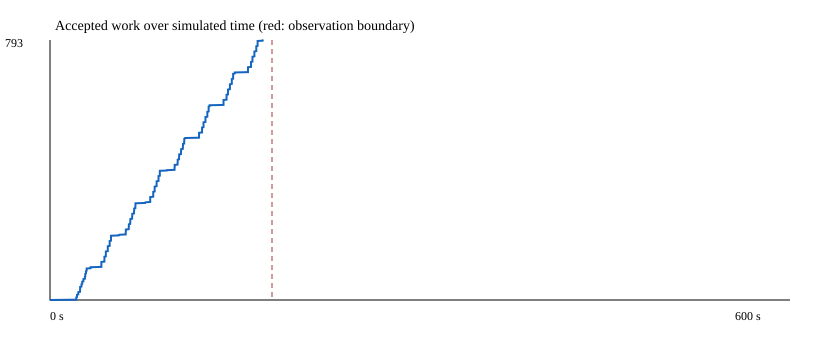

Data behind this chart, as committed beside it:
simulated_seconds, cumulative_accepted_work, work_id, group_id
0, 0, , 
21.32, 1.0, N0003:0, 20bf6c1b95a8c6d82fc896f99f3c48c1
21.32, 2.0, N0018:0, 20bf6c1b95a8c6d82fc896f99f3c48c1
21.32, 3.0, N0029:0, 20bf6c1b95a8c6d82fc896f99f3c48c1
21.32, 4.0, N0046:0, 20bf6c1b95a8c6d82fc896f99f3c48c1
21.32, 5.0, N0055:0, 20bf6c1b95a8c6d82fc896f99f3c48c1
21.32, 6.0, N0058:0, 20bf6c1b95a8c6d82fc896f99f3c48c1
21.32, 7.0, N0064:0, 20bf6c1b95a8c6d82fc896f99f3c48c1
21.32, 8.0, N0036:0, 20bf6c1b95a8c6d82fc896f99f3c48c1
21.91, 9.0, N0013:0, 741431d03d98657fa1e428eee97c9ee2
21.91, 10.0, N0021:0, 741431d03d98657fa1e428eee97c9ee2
21.91, 11.0, N0024:0, 741431d03d98657fa1e428eee97c9ee2
21.91, 12.0, N0035:0, 741431d03d98657fa1e428eee97c9ee2
21.91, 13.0, N0075:0, 741431d03d98657fa1e428eee97c9ee2
21.91, 14.0, N0080:0, 741431d03d98657fa1e428eee97c9ee2
21.91, 15.0, N0091:0, 741431d03d98657fa1e428eee97c9ee2
21.91, 16.0, N0089:0, 741431d03d98657fa1e428eee97c9ee2
22.94, 17.0, N0001:0, 2193de3692bf13e3656a4b0d96920637
22.94, 18.0, N0002:0, 2193de3692bf13e3656a4b0d96920637
22.94, 19.0, N0014:0, 2193de3692bf13e3656a4b0d96920637
22.94, 20.0, N0033:0, 2193de3692bf13e3656a4b0d96920637
22.94, 21.0, N0048:0, 2193de3692bf13e3656a4b0d96920637
22.94, 22.0, N0068:0, 2193de3692bf13e3656a4b0d96920637
22.94, 23.0, N0085:0, 2193de3692bf13e3656a4b0d96920637
22.94, 24.0, N0042:0, 2193de3692bf13e3656a4b0d96920637
24.36, 25.0, N0007:0, ecb39e0da190841cc3e0b7b70ed7f2ed
24.36, 26.0, N0016:0, ecb39e0da190841cc3e0b7b70ed7f2ed
24.36, 27.0, N0019:0, ecb39e0da190841cc3e0b7b70ed7f2ed
24.36, 28.0, N0041:0, ecb39e0da190841cc3e0b7b70ed7f2ed
24.36, 29.0, N0061:0, ecb39e0da190841cc3e0b7b70ed7f2ed
24.36, 30.0, N0072:0, ecb39e0da190841cc3e0b7b70ed7f2ed
24.36, 31.0, N0074:0, ecb39e0da190841cc3e0b7b70ed7f2ed
24.36, 32.0, N0077:0, ecb39e0da190841cc3e0b7b70ed7f2ed
24.44, 33.0, N0038:0, 151d6270beaec06e2be3a5636ac7cf3e
24.44, 34.0, N0040:0, 151d6270beaec06e2be3a5636ac7cf3e
24.44, 35.0, N0047:0, 151d6270beaec06e2be3a5636ac7cf3e
24.44, 36.0, N0049:0, 151d6270beaec06e2be3a5636ac7cf3e
24.44, 37.0, N0070:0, 151d6270beaec06e2be3a5636ac7cf3e
24.44, 38.0, N0076:0, 151d6270beaec06e2be3a5636ac7cf3e
24.44, 39.0, N0093:0, 151d6270beaec06e2be3a5636ac7cf3e
24.44, 40.0, N0090:0, 151d6270beaec06e2be3a5636ac7cf3e
25.53, 41.0, N0004:0, b2bb97ff1b3f964a2b837ce23a0fd932
25.53, 42.0, N0037:0, b2bb97ff1b3f964a2b837ce23a0fd932
25.53, 43.0, N0045:0, b2bb97ff1b3f964a2b837ce23a0fd932
25.53, 44.0, N0062:0, b2bb97ff1b3f964a2b837ce23a0fd932
25.53, 45.0, N0081:0, b2bb97ff1b3f964a2b837ce23a0fd932
25.53, 46.0, N0086:0, b2bb97ff1b3f964a2b837ce23a0fd932
25.53, 47.0, N0094:0, b2bb97ff1b3f964a2b837ce23a0fd932
25.53, 48.0, N0028:0, b2bb97ff1b3f964a2b837ce23a0fd932
26.11, 49.0, N0015:0, 3ea4bffb675da5cb4ee0857ee9da9678
26.11, 50.0, N0032:0, 3ea4bffb675da5cb4ee0857ee9da9678
26.11, 51.0, N0034:0, 3ea4bffb675da5cb4ee0857ee9da9678
26.11, 52.0, N0053:0, 3ea4bffb675da5cb4ee0857ee9da9678
26.11, 53.0, N0069:0, 3ea4bffb675da5cb4ee0857ee9da9678
26.11, 54.0, N0084:0, 3ea4bffb675da5cb4ee0857ee9da9678
26.11, 55.0, N0095:0, 3ea4bffb675da5cb4ee0857ee9da9678
26.11, 56.0, N0057:0, 3ea4bffb675da5cb4ee0857ee9da9678
27.1, 57.0, N0012:0, b787ddbb1f10f06a9fcf20e0343e6093
27.1, 58.0, N0017:0, b787ddbb1f10f06a9fcf20e0343e6093
27.1, 59.0, N0020:0, b787ddbb1f10f06a9fcf20e0343e6093
... 734 more rows
